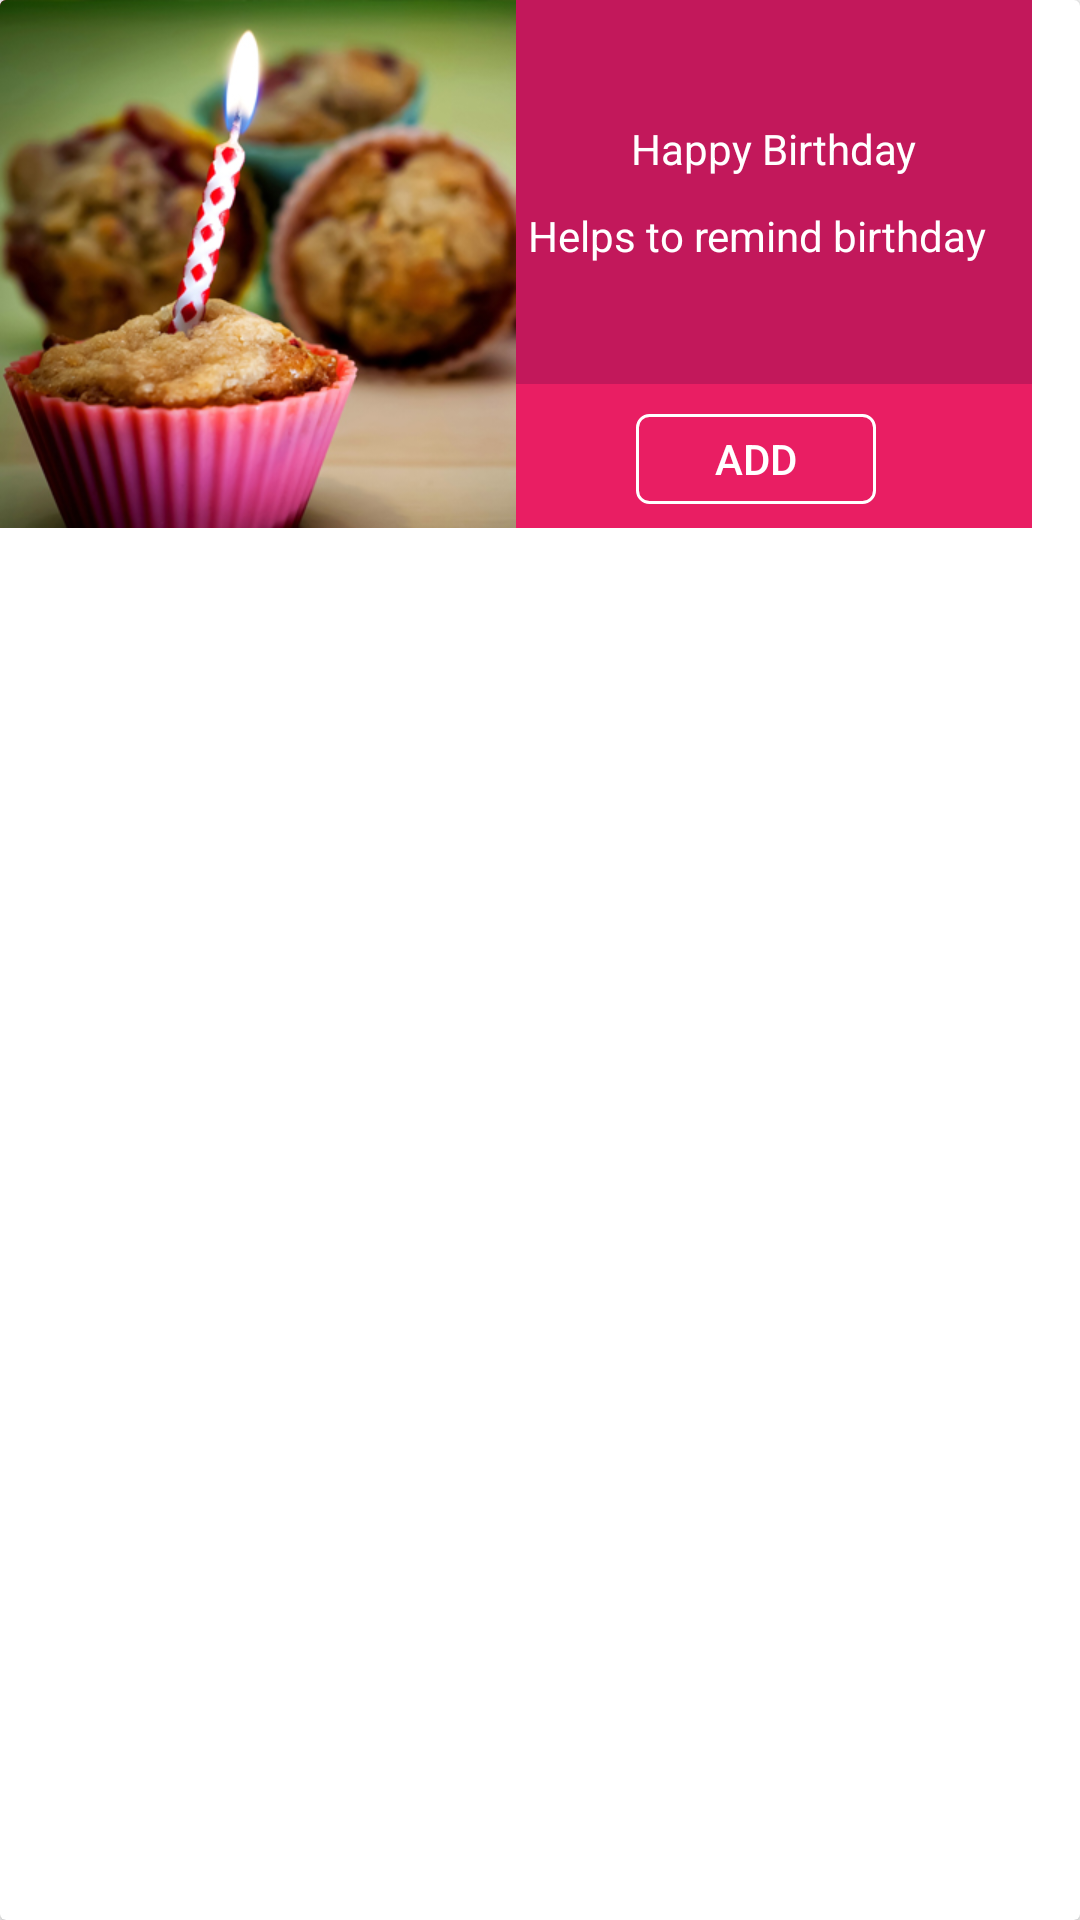

This screen was rendered from an Android layout file. Write that file and the resources it references.
<!-- AndroidManifest.xml: application theme AppMaterialTheme -->
<!-- res/layout/carview1.xml -->
<?xml version="1.0" encoding="utf-8"?>
<android.support.v7.widget.CardView xmlns:android="http://schemas.android.com/apk/res/android"
                                    android:layout_width="match_parent"
                                    android:layout_height="wrap_content"
                                    xmlns:card_view="http://schemas.android.com/apk/res-auto"
                                    android:elevation="10dp"
                                    card_view:cardCornerRadius="2dp"

                                    android:layout_marginTop="4dp"
                                    android:layout_marginLeft="8dp"
                                    android:layout_marginRight="8dp"
                                    android:layout_below="@id/toolbar">

    <RelativeLayout
        android:layout_width="344dp"
        android:layout_height="176dp"
        android:background="#C2185b">

        <ImageView
            android:id="@+id/card1"
            android:layout_width="172dp"
            android:layout_height="176dp"
            android:src="@drawable/cupcake222"/>

        <RelativeLayout
            android:id="@+id/Text"
            android:layout_width="match_parent"
            android:layout_height="wrap_content"
            android:layout_marginTop="40dp"
            android:layout_marginRight="4dp"
            android:layout_marginLeft="4dp"
            android:layout_toRightOf="@id/card1">

            <TextView
                android:id="@+id/Title"
                android:layout_width="wrap_content"
                android:textColor="#FFFFFF"
                android:layout_height="wrap_content"
                android:text="Happy Birthday"
                android:paddingBottom="10dp"
                android:layout_centerHorizontal="true"/>

            <TextView
                android:id="@+id/SubTitle"
                android:layout_width="wrap_content"
                android:layout_height="wrap_content"
                android:text="Helps to remind birthday"
                android:textColor="#FFFFFF"
                android:layout_below="@id/Title"/>

        </RelativeLayout>

        <View
            android:layout_marginTop="40dp"
            android:layout_width="172dp"
            android:layout_height="176dp"
            android:layout_below="@id/Text"
            android:layout_toRightOf="@id/card1"
            android:background="#E91E63"
            android:id="@+id/view"/>

        <Button
            android:text="ADD"
            android:layout_width="80dp"
            android:layout_height="30dp"
            android:layout_below="@id/Text"
            android:layout_toRightOf="@id/card1"
            android:layout_marginTop="50dp"
            android:layout_marginLeft="40dp"
            android:background="@drawable/button"
            android:textColor="#FFFFFF"
            android:onClick="bdayReminder"/>


    </RelativeLayout>

</android.support.v7.widget.CardView>
<!-- resources referenced by this layout -->
<resources>
  <!-- drawable button (drawable) -->
  <?xml version="1.0" encoding="utf-8"?>
      <shape xmlns:android="http://schemas.android.com/apk/res/android"
             android:shape="rectangle" >
          <corners android:radius="4dp" />
          <stroke android:width="1dp" android:color="#FFFFFF" />
  
      </shape>
  <!-- drawable cupcake222: jpg bitmap (drawable, 102749 bytes) -->
  <style name="AppMaterialTheme" parent="SuperMaterialTheme">
          
  
  
      </style>
  <style name="SuperMaterialTheme" parent="Theme.AppCompat.Light.NoActionBar">
          
          <item name="colorPrimary">@color/colorPrimary</item>
          <item name="colorPrimaryDark">@color/colorPrimaryDark</item>
          <item name="colorAccent">@color/colorAccent</item>
          
          <item name="colorControlHighlight">#C6FF00</item>
          <item name="colorButtonNormal">#FF9E80</item>
          <item name="colorControlActivated">@color/colorAccent</item>
      </style>
  <color name="colorPrimary">#3F51B5</color>
  <color name="colorPrimaryDark">#0187D0</color>
  <color name="colorAccent">#FF4081</color>
</resources>
